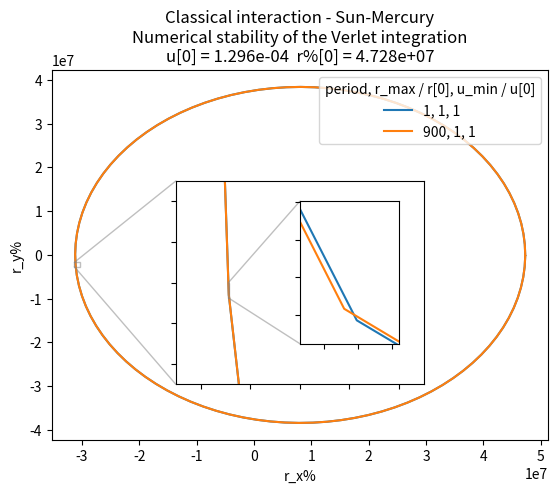

Recreate this plot in Python.
import matplotlib.pyplot as plt


def config_inset(inset, x1, x2, y1, y2):
    inset.set_xlim(x1, x2)
    inset.set_ylim(y1, y2)
    inset.set_xticklabels([])
    inset.set_yticklabels([])


fig, axes = plt.subplots()

inset1 = axes.inset_axes([0.25, 0.15, 0.5, 0.55])
config_inset(inset1, -3.13e+7, -3.03e+7, -2.7e+6, -1.7e+6)

inset2 = inset1.inset_axes([0.5, 0.2, 0.4, 0.7])
config_inset(inset2, -3.10877e+7, -3.10848e+7, -2.2751e+6, -2.1998e+6)

for year, r_max, u_min, x, y in [(1, 47279994.54891714, 0.00012962300772284828, [47279994.64428885, 47202795.41950712, 46971501.41682853, 46587022.85396611, 46050873.04800196, 45365162.46210742, 44532590.40131791, 43556434.38974499, 42440537.271189794, 41189292.08384363, 39807624.76853706, 38300974.77855665, 36675273.6675174, 34936921.73922375, 33092762.851744324, 31150057.474592783, 29116454.105279006, 26999959.157518215, 24808905.439817846, 22551919.348287184, 20237886.902979072, 17875918.761432942, 15475314.347111372, 13045525.23392065, 10596117.931023367, 8136736.214497235, 5677063.15407052, 3226782.984546325, 795542.9720575645, -1607084.5746565566, -3971639.9982952382, -6288813.543866006, -8549482.019598098, -10744744.723428564, -12865958.493446987, -14904771.744139114, -16853157.354270123, -18703444.276677925, -20448347.745328166, -22080997.96056476, -23594967.139406107, -24984294.82416151, -26243511.3496824, -27367659.37663313, -28352313.40607204, -29193597.19832896, -29888199.02780348, -30433384.713631503, -30827008.375094477, -31067520.86960833, -31153975.880397517, -31086033.630121615, -30863962.20618739, -30488636.492837116, -29961534.714626715, -29284732.605251886, -28460895.224831592, -27493266.458240256, -26385656.236125745, -25142425.52892248, -23768469.17310317, -22269196.59735762, -20650510.524596497, -18918783.73345499, -17080833.970813088, -15143897.113851516, -13115598.687137008, -11003923.846875954, -8817185.950031977, -6563993.83204116, -4253217.921657565, -1893955.3262326992, 504505.97535479505, 2932723.691292894, 5381138.383149164, 7840111.093717538, 10299961.28834752, 12751004.960455673, 15183592.75132741, 17588147.93409877, 19955204.11247365, 22275442.485763587, 24539728.533503454, 26739147.97527399, 28865041.864202518, 30909040.675812956, 32863097.25809943, 34719518.51308935, 36470995.68501804, 38110633.13610442, 39631975.496208094, 41029033.079678416, 42296305.469436586, 43428803.17507048, 44422067.27980351, 45272186.99902765, 45975815.08107727, 46530180.9895841, 46933101.81552504, 47182990.87601134, 47278863.96593578], [0, 2406950.437189339, 4804426.7112850575, 7182989.861297571, 9533275.34402638, 11846029.903580746, 14112148.003234236, 16322707.676171783, 18469005.653990574, 20542591.634563956, 22535301.554441724, 24439289.734675903, 26247059.773583386, 27951494.064732183, 29545881.82383588, 31023945.514344905, 32379865.567519624, 33608303.29971244, 34704421.9364478, 35663905.66059984, 36482976.609556206, 37158409.754428186, 37687545.602567516, 38068300.6733448, 38299175.705867775, 38379261.566203535, 38308242.830866545, 38086399.03215579, 37714603.56057831, 37194320.22838038, 36527597.50775274, 35717060.46618509, 34765900.43080091, 33677862.42216255, 32457230.40699545, 31108810.4278785, 29637911.67635016, 28050325.583937153, 26352303.013450105, 24550529.64052455, 22652099.622432686, 20664487.657973215, 18595519.548690625, 16453341.377567695, 14246387.426797446, 11983346.96122682, 9673130.00853321, 7324832.271223766, 4947699.308781842, 2551090.1312931273, 144440.34807312328, -2262774.983470813, -4661078.6623544935, -7041028.655017159, -9393255.265937245, -11708498.021624943, -13977642.122910628, -16191754.32225705, -18342118.08504454, -20420267.896747667, -22418022.58111378, -24327517.498631995, -26141235.498649534, -27852036.503662676, -29453185.60950298, -30938379.591055855, -32301771.709286727, -33537994.722021542, -34642182.00813388, -35609986.72187806, -36437598.90202414, -37121760.468602486, -37659778.04785745, -38049533.57524098, -38289492.63445524, -38378710.4994675, -38316835.85599202, -38104112.187384956, -37741376.8195656, -37230057.62855167, -36572167.42346662, -35770296.027020566, -34827600.084677346, -33747790.64246693, -32535118.54222415, -31194357.69163512, -29730786.27506486, -28150165.97895591, -26458719.313553624, -24663105.12013407, -22770392.36022231, -20788032.289879397, -18723829.128626972, -16585909.338320063, -14382689.633070856, -12122843.846007632, -9815268.783340806, -7469049.200196815, -5093422.03598555, -2697740.0501845554, -291435.00166096934]), (900, 47279994.778881624, 0.00012962300721507472, [47279994.38569324, 47203187.15728051, 46972283.61056602, 46588192.42607551, 46052425.3957552, 45367091.4757229, 44534888.48799614, 43559092.50356181, 42443544.94873392, 41192637.48536577, 39811294.72454097, 38304954.84167234, 36679548.169319905, 34941473.85196171, 33097574.65454776, 31155110.02403099, 29121727.509976838, 27005432.65646454, 24814557.484060634, 22557727.685790285, 20243828.666244593, 17881970.557529885, 15481452.349750979, 13051725.277290298, 10602355.604958221, 8142986.960581579, 5683302.3623406915, 3232986.0903962655, 801685.5529667765, -1601026.7029461577, -3965690.6865481175, -6282996.215436563, -8543819.578187365, -10739259.46289024, -12860672.009999335, -14899704.851309104, -16848330.00093892, -18698875.468513764, -20444055.46996199, -22076999.11675458, -23591277.470494565, -24980928.85607957, -26240482.33376574, -27364979.23746059, -28349992.694499873, -29191645.04998342, -29886623.127144065, -30432191.26369239, -30826202.07308942, -31067104.888504066, -31153951.856424455, -31086401.656330854, -30864720.832118683, -30489782.73027574, -29963064.049414404, -29286639.015063785, -28463171.202914637, -27495903.043014474, -26388643.0464503, -25145750.804944247, -23772119.82261582, -22273158.24735565, -20654767.577832248, -18923319.429843627, -17085630.45341319, -15148935.499153048, -13120859.13940569, -11009385.65621027, -8822827.613882503, -6569793.139847255, -4259152.042285901, -1900000.8978296355, 498372.75341815175, 2926526.964728464, 5374902.547717455, 7833860.699197572, 10293720.94189485, 12744799.229759397, 15177446.067875907, 17582084.49703177, 19949247.793295138, 22269616.73437951, 24534056.285894502, 26733651.563237675, 28859742.927422553, 30903960.07665096, 32858254.999481607, 34714933.65971383, 36466686.28836894, 38106616.16329732, 39628266.76318209, 41025647.18899291, 42293255.75274196, 43426101.640583925, 44419724.565054335, 45270212.32899881, 45974216.23178218, 46528964.257500656, 46932271.99284094, 47182551.23170451, 47278816.232820496], [-6116.7588267971105, 2400845.6861076425, 4798358.003082868, 7176981.08934637, 9527350.165865527, 11840211.647770628, 14106459.577513048, 16317171.477257945, 18463643.47938125, 20537424.596735585, 22530349.997715164, 24434573.155112177, 26242596.742207896, 27947302.15437643, 29541977.539962184, 31020344.230057, 32376581.463048153, 33605349.30653425, 34701809.68634703, 35661645.43989278, 36481077.31859812, 37156878.87252969, 37686389.15852856, 38067523.22169253, 38298780.30885748, 38379249.781820096, 38308614.70669807, 38087153.105200864, 37715736.86294965, 37195828.29897401, 36529474.40988374, 35719298.81094553, 34768491.406111695, 33680795.82741521, 32460494.693277806, 31112392.743448973, 29641797.91729528, 28054500.449665338, 26356750.066943496, 24555231.37312044, 22657037.522738736, 20669642.28478587, 18600870.60755853, 16458867.800724108, 14252067.456129828, 11989158.233945787, 9679049.64526332, 7330836.966099849, 4953765.421211273, 2557193.779054162, 150557.5013394607, -2256668.4075160236, -4655006.704704562, -7035015.220194128, -9387324.027887596, -11702672.330525508, -13971944.913262356, -16186208.022607744, -18336744.52971754, -20415088.239882924, -22413057.213463753, -24322785.967268016, -26136756.43003039, -27847827.530351926, -29449263.30077071, -30934759.387641437, -32298467.862623747, -33535020.23816979, -34639548.59654532, -35607704.749355316, -36435677.35193977, -37120206.90548786, -37658598.58763937, -38048732.861195326, -38289073.818872705, -38378675.231275216, -38317184.27424976, -38104842.92069461, -37742486.991457194, -37231542.86878672, -36574021.885250024, -35772512.41005565, -34830169.66384993, -33750703.30216635, -32538362.816140622, -31197920.807913505, -29734654.206572335, -28154323.49850179, -26463150.053786103, -24667791.637968495, -22775316.205545753, -20793174.078129955, -18729168.617126983, -16591425.505951686, -14388360.763024636, -12128647.61127443, -9821182.334618699, -7475049.255827412, -5099484.973610945, -2703841.999737492, -297551.9393422611])]:
    plt.plot(x, y, label=f'{year}, {r_max / 47279994.64428885:.4g}, {u_min / 0.00012962300739400188:.3g}')
    inset1.plot(x, y)
    inset2.plot(x, y)

plt.title("""Classical interaction - Sun-Mercury
Numerical stability of the Verlet integration
u[0] = 1.296e-04  r%[0] = 4.728e+07""")
plt.legend(title='period, r_max / r[0], u_min / u[0]', loc='upper right')
plt.xlabel('r_x%')
plt.ylabel('r_y%')

axes.indicate_inset_zoom(inset1)
inset1.indicate_inset_zoom(inset2)

plt.show()
